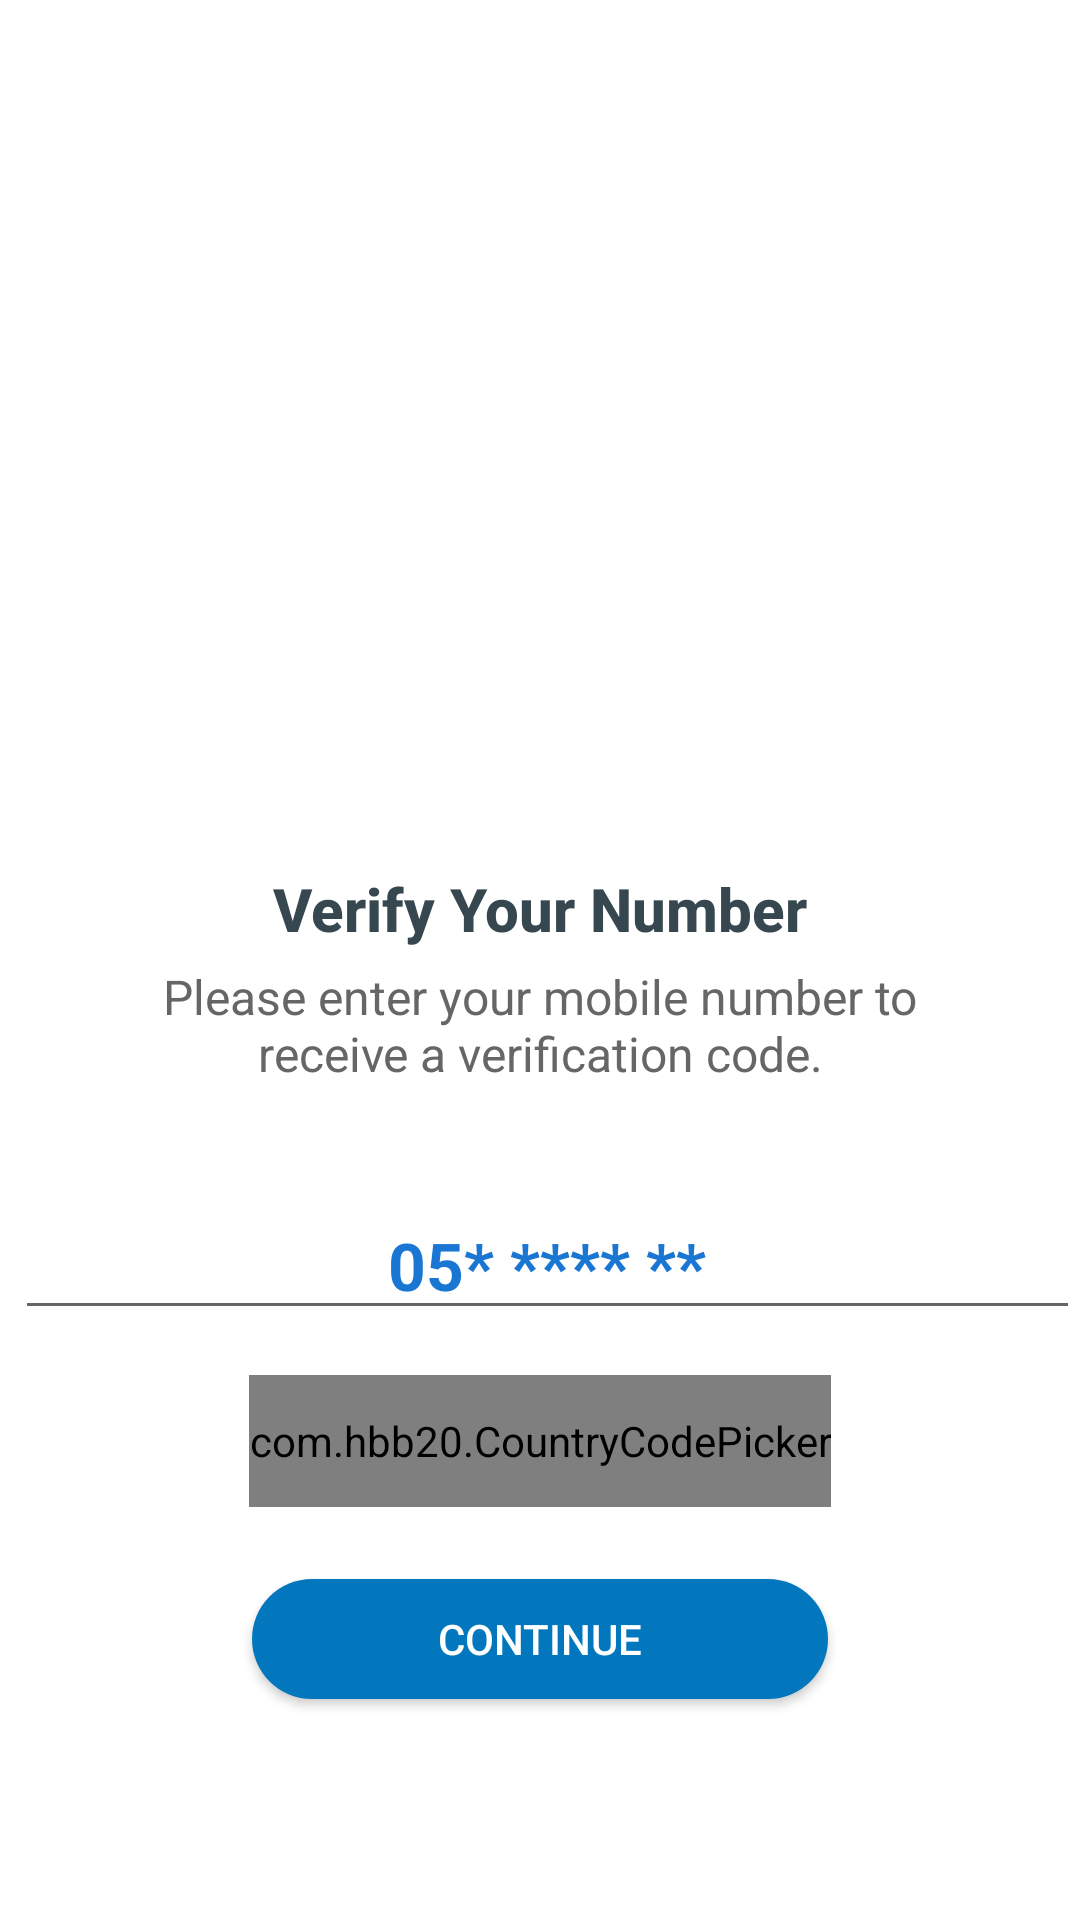

This screen was rendered from an Android layout file. Write that file and the resources it references.
<!-- AndroidManifest.xml: activity theme Theme.AppCompat.Light.NoActionBar -->
<!-- res/layout/activity_login.xml -->
<?xml version="1.0" encoding="utf-8"?>
<RelativeLayout xmlns:android="http://schemas.android.com/apk/res/android"
    android:layout_width="match_parent"
    android:layout_height="match_parent"
    xmlns:app="http://schemas.android.com/apk/res-auto"
    android:background="@android:color/white"
    android:fitsSystemWindows="true">

    <LinearLayout
        android:layout_width="362dp"
        android:layout_height="635dp"
        android:layout_centerInParent="true"
        android:gravity="center"
        android:orientation="vertical">

        <ImageView
            android:layout_width="220dp"
            android:layout_height="220dp"
            android:src="@drawable/img_number_verification" />

        <TextView
            android:layout_width="wrap_content"
            android:layout_height="wrap_content"
            android:text="Verify Your Number"
            android:textAppearance="@style/Base.TextAppearance.AppCompat.Title"
            android:textColor="@color/grey_80"
            android:textStyle="bold" />

        <TextView
            android:layout_width="280dp"
            android:layout_height="wrap_content"
            android:layout_marginTop="5dp"
            android:gravity="center"
            android:text="Please enter your mobile number to receive a verification code."
            android:textAppearance="@style/Base.TextAppearance.AppCompat.Subhead"
            android:textColor="@color/grey_60" />

        <LinearLayout
            android:layout_width="match_parent"
            android:layout_height="wrap_content"
            android:layout_marginTop="35dp"
            android:layout_marginBottom="15dp"
            android:orientation="horizontal">

            <View
                android:layout_width="5dp"
                android:layout_height="0dp" />

            <com.google.android.material.textfield.TextInputEditText
                android:id="@+id/login_EDT_phone"
                android:layout_width="match_parent"
                android:layout_height="wrap_content"
                android:gravity="center"
                android:hint="Phone Number"
                android:inputType="phone"
                android:maxLines="1"
                android:singleLine="true"
                android:text="05* **** **"
                android:textAppearance="@style/Base.TextAppearance.AppCompat.Large"
                android:textColor="@color/colorPrimaryDark"
                android:textStyle="bold"/>


        </LinearLayout>

        <com.hbb20.CountryCodePicker
            android:id="@+id/country_code_picker"
            android:layout_width="wrap_content"
            android:layout_height="44dp"
            android:layout_gravity="bottom|center"
            app:ccp_defaultNameCode="il" />

        <androidx.appcompat.widget.AppCompatButton
            android:id="@+id/login_BTN_login"
            android:layout_width="200dp"
            android:layout_marginTop="20dp"
            android:layout_height="wrap_content"
            android:background="@drawable/btn_rounded_blue"
            android:text="CONTINUE"
            android:textColor="@android:color/white" />


    </LinearLayout>

</RelativeLayout>
<!-- resources referenced by this layout -->
<resources>
  <color name="colorPrimaryDark">#1976D2</color>
  <color name="grey_60">#666666</color>
  <color name="grey_80">#37474F</color>
  <!-- drawable btn_rounded_blue: vector/xml drawable (drawable, 2249 chars, omitted) -->
</resources>
